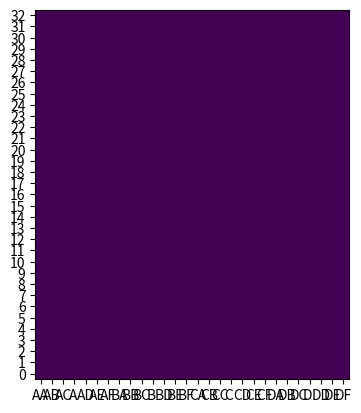

Generate this figure with matplotlib:
import matplotlib.pyplot as plt
import numpy as np
import pandas as pd

ROWS = 32

class Passenger:
    def __init__(self, section, row, column):
        self.section = section
        self.row = row
        self.column = column

        self.seated = False
        self.timer = 0

plane = pd.DataFrame(np.zeros([ROWS + 1, 28])).astype(object)
plane.columns = [f'{i}{j}' for i in 'ABCD' for j in 'ABC DEF']
plane.index = range(ROWS + 1)[::-1]
print(plane)

fig = plt.figure()
ax = fig.add_subplot(111)
ax.set_xticks(ticks=np.arange(28), labels=plane.columns)
ax.set_yticks(ticks=np.arange(ROWS + 1), labels=plane.index)

figs = []

image = ax.imshow(np.array(plane, dtype=int))
figs.append([image])